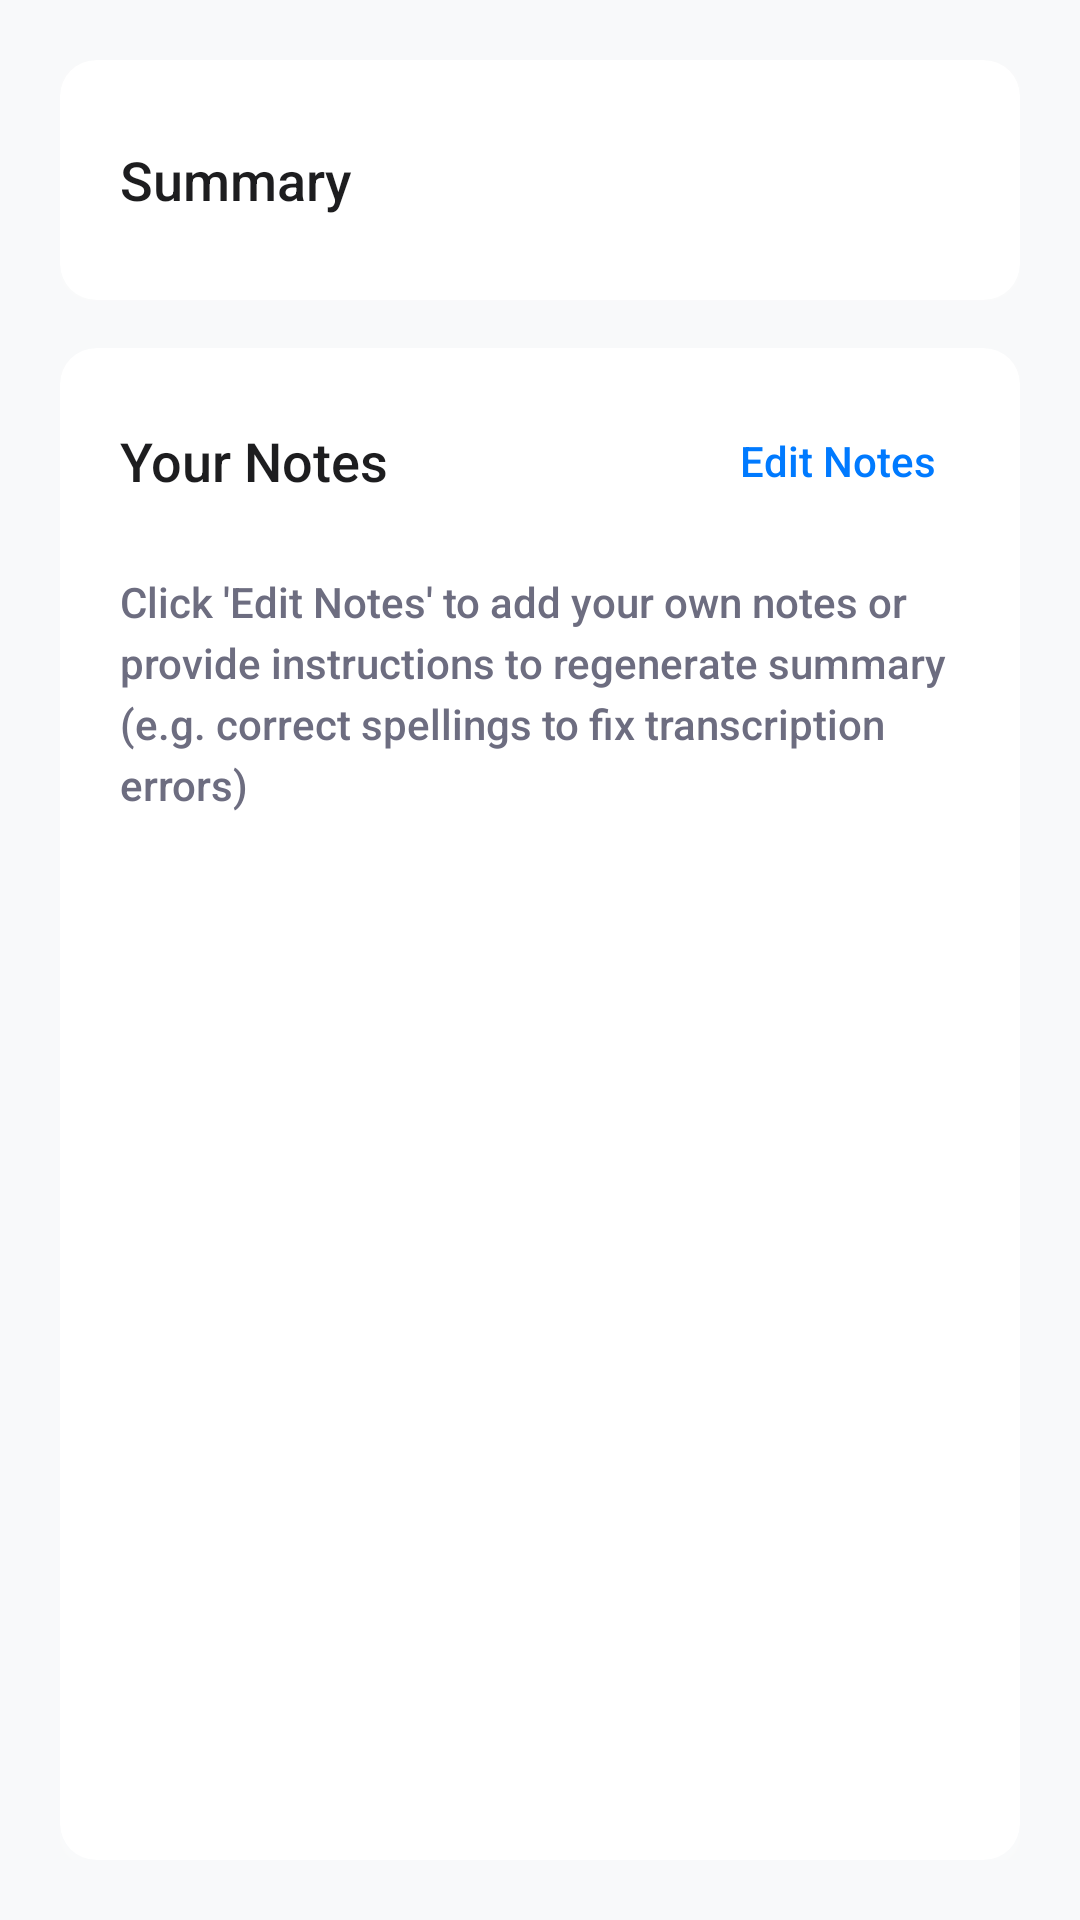

Android layout source for this screen:
<!-- AndroidManifest.xml: application theme AppTheme -->
<!-- res/layout/view_notes_tab.xml -->
<?xml version="1.0" encoding="utf-8"?>
<FrameLayout xmlns:android="http://schemas.android.com/apk/res/android"
    xmlns:app="http://schemas.android.com/apk/res-auto"
    android:layout_width="match_parent"
    android:layout_height="match_parent">

    
    <LinearLayout
        android:layout_width="match_parent"
        android:layout_height="match_parent"
        android:backgroundTint="@color/Cuswhite"
        android:orientation="vertical"
        android:padding="@dimen/dimen_20dp">

        
        <androidx.cardview.widget.CardView
            android:layout_width="match_parent"
            android:layout_height="wrap_content"
            android:layout_marginBottom="@dimen/dimen_16dp"
            app:cardCornerRadius="@dimen/dimen_12dp"
            app:cardElevation="@dimen/dimen_2dp"
            android:outlineAmbientShadowColor="@color/white"
            android:outlineSpotShadowColor="@color/white"
            app:cardBackgroundColor="@color/white">

            <LinearLayout
                android:layout_width="match_parent"
                android:layout_height="wrap_content"
                android:orientation="horizontal"
                android:padding="@dimen/dimen_20dp"
                android:gravity="center_vertical">

                <LinearLayout
                    android:layout_width="0dp"
                    android:layout_height="wrap_content"
                    android:layout_weight="1"
                    android:orientation="vertical">

                    <TextView
                        android:layout_width="wrap_content"
                        android:layout_height="wrap_content"
                        android:text="Summary"
                        android:textSize="@dimen/dimen_18sp"
                        android:textColor="@color/text_primary"
                        android:fontFamily="sans-serif-medium" />

                    <TextView
                        android:visibility="gone"
                        android:layout_width="wrap_content"
                        android:layout_height="wrap_content"
                        android:text="Transcript too short to generate a summary"
                        android:textSize="@dimen/dimen_14sp"
                        android:textColor="@color/text_secondary"
                        android:fontFamily="sans-serif-medium"
                        android:layout_marginTop="@dimen/dimen_4dp" />
                </LinearLayout>

                <ImageView
                    android:id="@+id/refreshSummaryBtn"
                    android:layout_width="@dimen/dimen_40dp"
                    android:layout_height="@dimen/dimen_40dp"
                    android:src="@drawable/ic_refresh"
                    android:background="?attr/selectableItemBackgroundBorderless"
                    android:padding="@dimen/dimen_4dp"
                    app:tint="@color/text_secondary" />
            </LinearLayout>
        </androidx.cardview.widget.CardView>

        
        <androidx.cardview.widget.CardView
            android:layout_width="match_parent"
            android:layout_height="0dp"
            android:layout_weight="1"
            app:cardCornerRadius="@dimen/dimen_12dp"
            app:cardElevation="@dimen/dimen_2dp"
            android:outlineAmbientShadowColor="@color/white"
            android:outlineSpotShadowColor="@color/white"
            app:cardBackgroundColor="@color/white">

            <LinearLayout
                android:layout_width="match_parent"
                android:layout_height="match_parent"
                android:orientation="vertical">

                
                <LinearLayout
                    android:layout_width="match_parent"
                    android:layout_height="wrap_content"
                    android:orientation="horizontal"
                    android:padding="@dimen/dimen_20dp"
                    android:paddingBottom="@dimen/dimen_12dp"
                    android:gravity="center_vertical">

                    <TextView
                        android:layout_width="0dp"
                        android:layout_height="wrap_content"
                        android:layout_weight="1"
                        android:text="Your Notes"
                        android:textSize="@dimen/dimen_18sp"
                        android:textColor="@color/text_primary"
                        android:fontFamily="sans-serif-medium" />

                    <TextView
                        android:id="@+id/editNotesBtn"
                        android:layout_width="wrap_content"
                        android:layout_height="wrap_content"
                        android:text="Edit Notes"
                        android:textSize="@dimen/dimen_14sp"
                        android:textColor="@color/accent_blue"
                        android:fontFamily="sans-serif-medium"
                        android:background="?attr/selectableItemBackground"
                        android:padding="@dimen/dimen_8dp"
                        android:clickable="true"
                        android:focusable="true" />
                </LinearLayout>

                
                <ScrollView
                    android:layout_width="match_parent"
                    android:layout_height="0dp"
                    android:layout_weight="1"
                    android:fillViewport="true">

                    <LinearLayout
                        android:layout_width="match_parent"
                        android:layout_height="wrap_content"
                        android:orientation="vertical"
                        android:paddingHorizontal="@dimen/dimen_20dp"
                        android:paddingBottom="@dimen/dimen_20dp">

                        <TextView
                            android:id="@+id/summaryTextView"
                            android:layout_width="match_parent"
                            android:layout_height="wrap_content"
                            android:text="Click 'Edit Notes' to add your own notes or provide instructions to regenerate summary (e.g. correct spellings to fix transcription errors)"
                            android:textSize="@dimen/dimen_14sp"
                            android:textColor="@color/text_secondary"
                            android:fontFamily="sans-serif-medium"
                            android:lineSpacingExtra="@dimen/dimen_4dp"
                            android:fontStyle="italic" />

                        
                        <EditText
                            android:id="@+id/notesEditText"
                            android:layout_width="match_parent"
                            android:layout_height="200dp"
                            android:layout_marginTop="@dimen/dimen_16dp"
                            android:padding="@dimen/dimen_16dp"
                            android:gravity="top|start"
                            android:hint="Start typing your notes..."
                            android:textSize="@dimen/dimen_14sp"
                            android:textColor="@color/text_primary"
                            android:textColorHint="@color/text_tertiary"
                            android:fontFamily="sans-serif-condensed-medium"
                            android:inputType="textMultiLine|textCapSentences"
                            android:scrollbars="vertical"
                            android:visibility="gone" />
                    </LinearLayout>
                </ScrollView>
            </LinearLayout>
        </androidx.cardview.widget.CardView>
    </LinearLayout>

    
    <com.google.android.material.floatingactionbutton.FloatingActionButton
        android:id="@+id/editNotesFab"
        android:layout_width="wrap_content"
        android:layout_height="wrap_content"
        android:visibility="gone"
        android:layout_gravity="bottom|end"
        android:layout_marginBottom="@dimen/dimen_80dp"
        android:layout_marginRight="@dimen/dimen_36dp"
        android:contentDescription="@string/edit_notes"
        android:src="@drawable/ic_edit"
        app:backgroundTint="@color/white"
        app:borderWidth="0dp"
        app:elevation="@dimen/dimen_8dp"
        app:tint="@color/accent_blue" />

</FrameLayout>
<!-- resources referenced by this layout -->
<resources>
  <color name="Cuswhite">#F8F9FA</color>
  <color name="accent_blue">#007AFF</color>
  <color name="text_primary">#1D1D1F</color>
  <color name="text_secondary">#6D6D80</color>
  <color name="text_tertiary">#8E8E93</color>
  <color name="white">#FFFFFF</color>
  <dimen name="dimen_12dp">12dp</dimen>
  <dimen name="dimen_14sp">14sp</dimen>
  <dimen name="dimen_16dp">16dp</dimen>
  <dimen name="dimen_18sp">18sp</dimen>
  <dimen name="dimen_20dp">20dp</dimen>
  <dimen name="dimen_2dp">2dp</dimen>
  <dimen name="dimen_36dp">36dp</dimen>
  <dimen name="dimen_40dp">40dp</dimen>
  <dimen name="dimen_4dp">4dp</dimen>
  <dimen name="dimen_80dp">80dp</dimen>
  <dimen name="dimen_8dp">8dp</dimen>
  <string name="edit_notes">Edit Notes</string>
  <style name="AppTheme" parent="Theme.Material3.DayNight.NoActionBar">
          
          <item name="colorPrimary">@color/accent_blue</item>
          <item name="colorPrimaryVariant">@color/accent_blue</item>
          <item name="colorOnPrimary">@color/white</item>
  
          
          <item name="colorSecondary">@color/accent_blue</item>
          <item name="colorSecondaryVariant">@color/accent_blue</item>
          <item name="colorOnSecondary">@color/white</item>
  
          
          <item name="android:colorBackground">@color/background_primary</item>
          <item name="colorSurface">@color/white</item>
          <item name="colorOnSurface">@color/text_primary</item>
  
          
          <item name="android:statusBarColor">@color/white</item>
          <item name="android:windowLightStatusBar">true</item>
  
          
          <item name="android:navigationBarColor">@color/white</item>
      </style>
  <color name="background_primary">#F8F9FA</color>
</resources>
